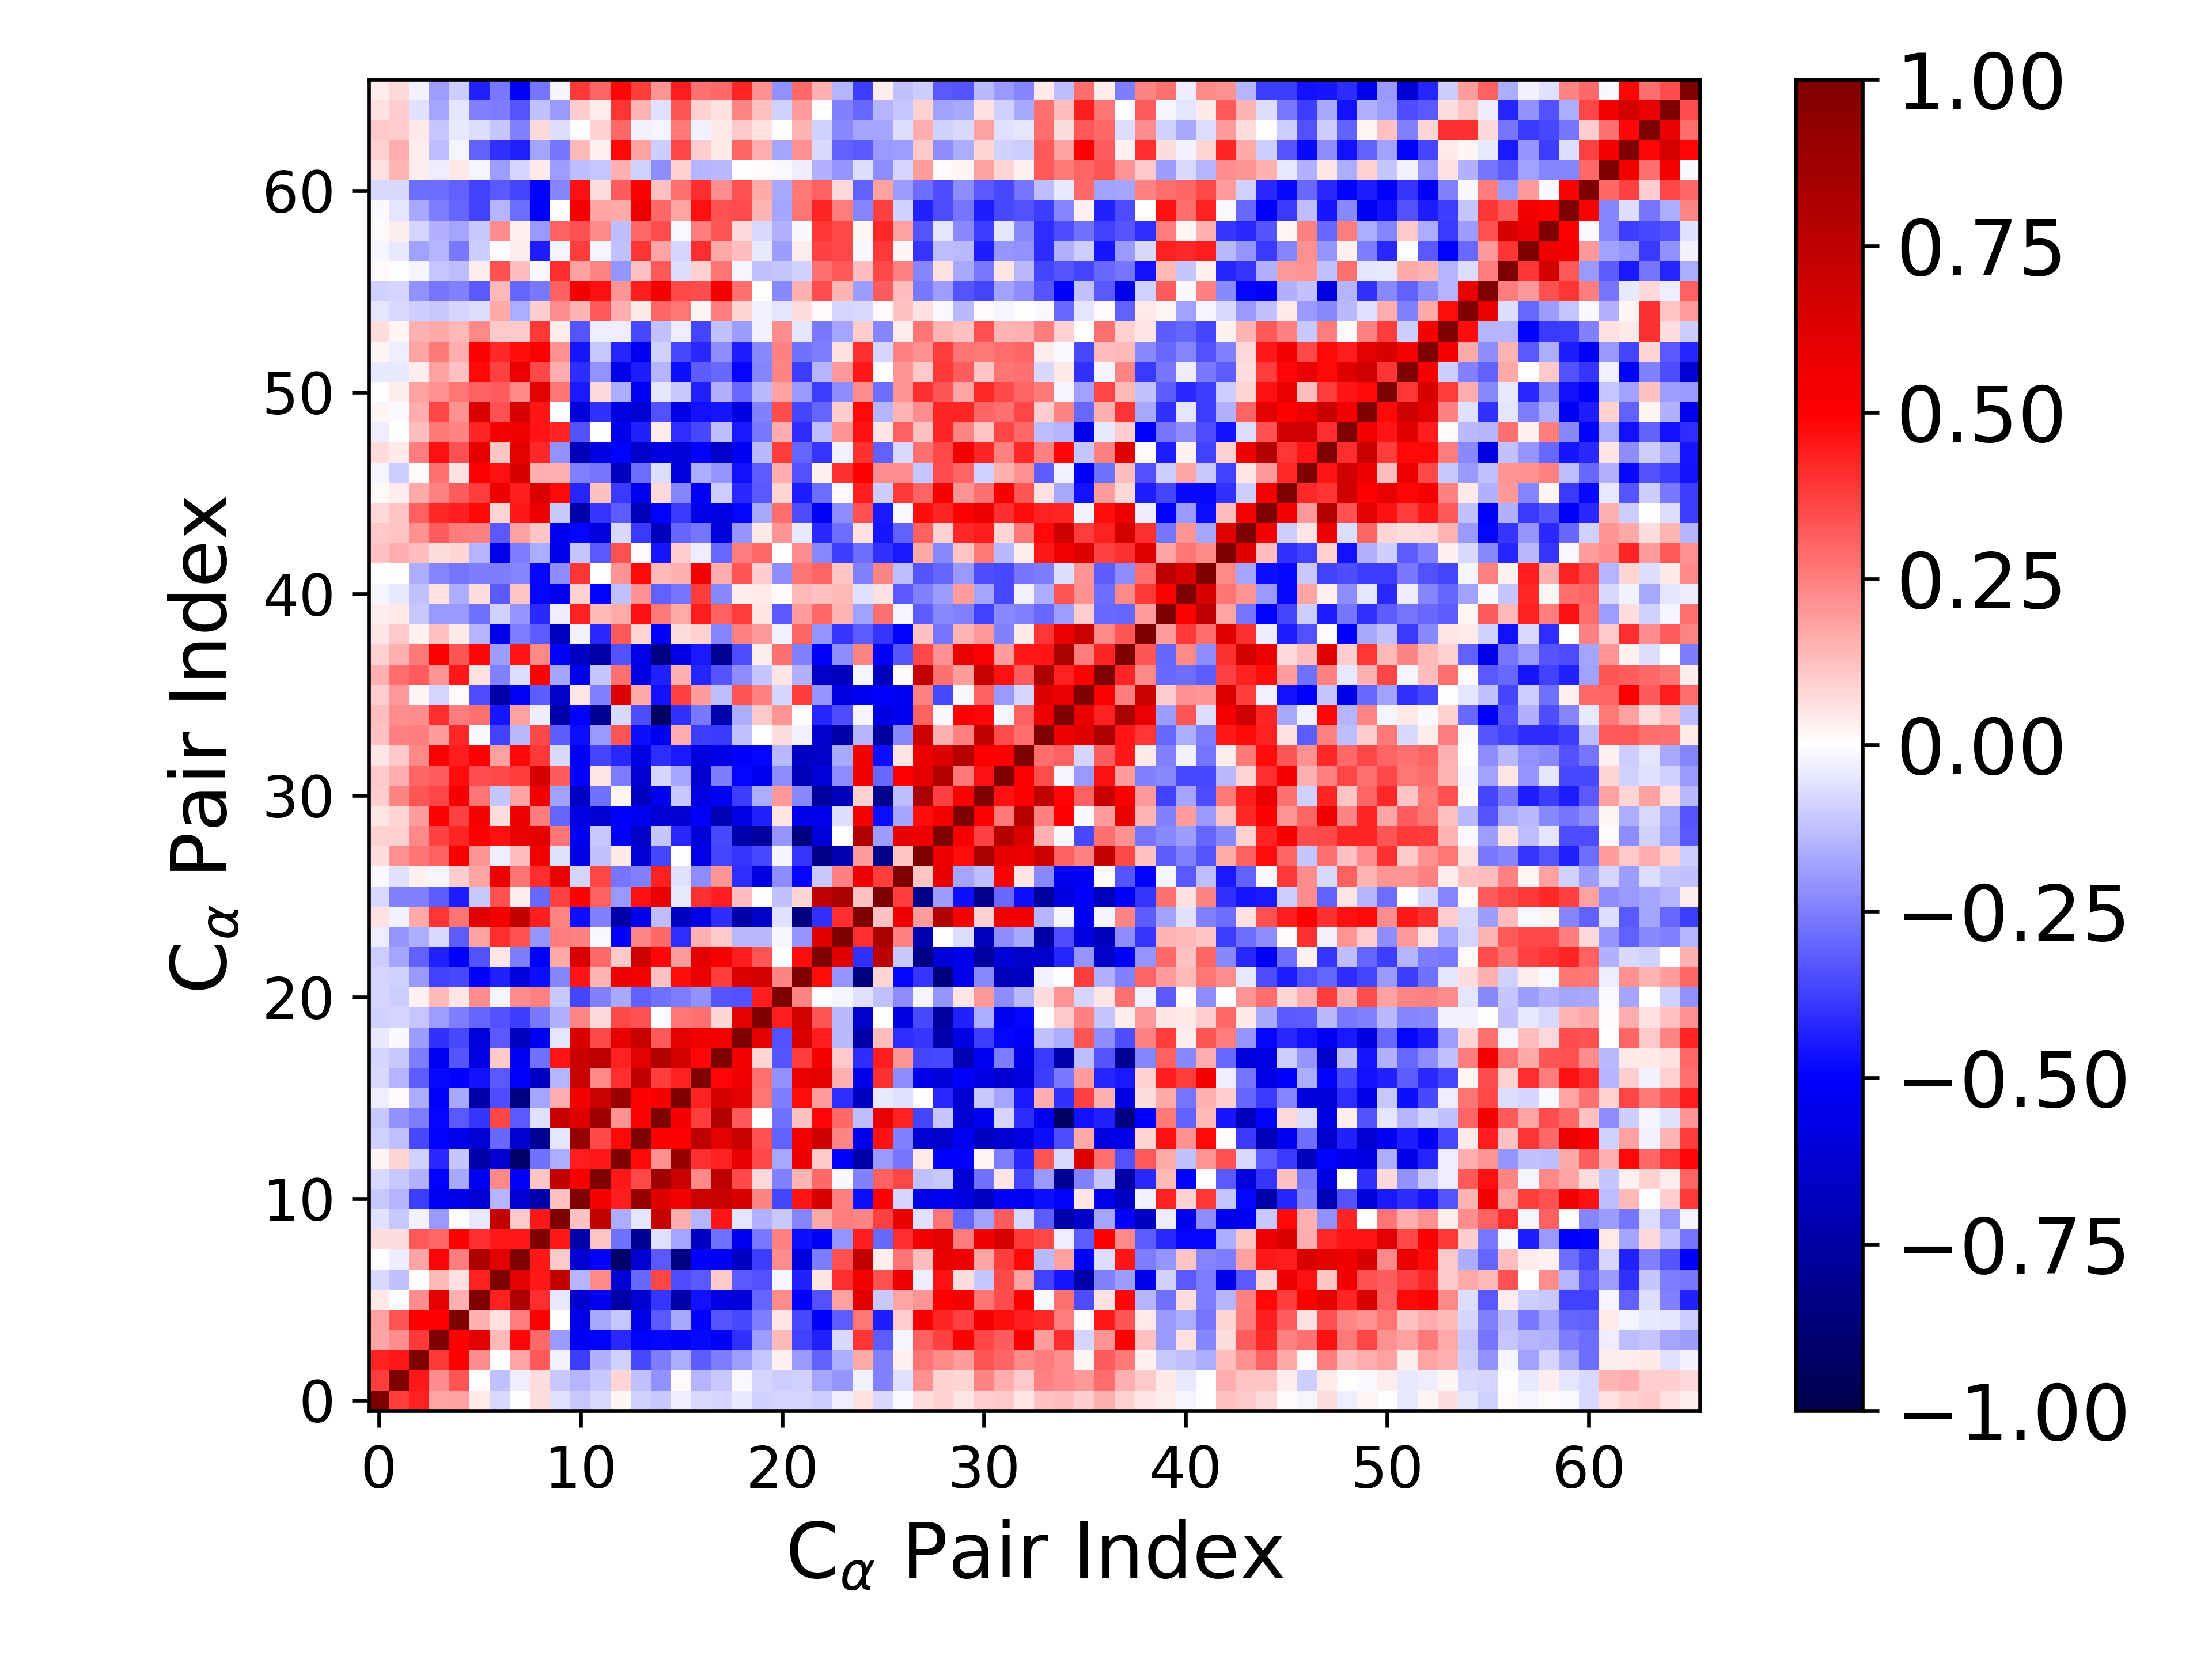

Data behind this chart, as committed beside it:
1.000000000000000000e+00, 3.813663893335408894e-01, 4.298847362812061035e-01, 1.776597782845200091e-01, 1.859223325195309695e-01, 4.382612998857798869e-02, -7.147974336549883789e-02, -1.713609667692601564e-03, 6.266152496994545351e-02, -6.217068971404406813e-02, -1.050969049850425940e-01, -7.250302201153478732e-02, 1.785276447889642612e-02, -9.034329968308275893e-02, -1.083756948519333102e-01, -3.375662228925001285e-02, -7.707655639465102460e-02, -8.390023874420743377e-02, -4.181655037644299577e-02, -8.990588643403182867e-02, -8.456287953194764617e-02, -8.055621798582053572e-02, -9.973113520867787907e-02, -3.270063640404829997e-02
3.813663893335408894e-01, 1.000000000000000000e+00, 4.478923598311290721e-01, 2.246503239972063581e-01, 3.340680761053202441e-01, -4.156939371614123274e-03, -1.199591365447771063e-01, -3.548908400857045398e-02, 6.759265164254331382e-02, -1.067723164683176268e-01, -1.460110242020855320e-01, -1.037988706607888001e-01, 8.413774107921005718e-02, -1.207248152878971359e-01, -2.121720819652091472e-01, 9.212770913656570873e-03, -1.424009247258689326e-01, -1.091915639825050133e-01, -1.091465751840299710e-02, -7.894880811648523344e-02, -9.567542892830252499e-02, -8.654432337058785840e-02, -1.726878911969023378e-01, -2.049486882387812348e-01
4.298847362812061035e-01, 4.478923598311290721e-01, 1.000000000000000000e+00, 3.853208215422658234e-01, 4.957892537727180970e-01, 2.254789954938680452e-01, 5.750375188728030877e-03, 1.762398242757808597e-01, 3.233255814507324799e-01, -2.696283173433163677e-02, -3.753850845377859069e-01, -1.501073708262004314e-01, -8.990451805017989073e-02, -3.569912854392666146e-01, -2.500023150293108620e-01, -1.577677946114489915e-01, -3.154015888678290969e-01, -2.524544041007347195e-01, -1.903123782647248019e-01, -1.139859927276998530e-01, 2.629534748620320286e-02, -2.022106710828663612e-01, -3.098631449054862208e-01, -1.574243918095217520e-01
1.776597782845200091e-01, 2.246503239972063581e-01, 3.853208215422658234e-01, 1.000000000000000000e+00, 4.945256343706871394e-01, 5.977108021135475457e-01, 1.370065686156052009e-01, 4.916034422047339536e-01, 2.893087528184117296e-01, -1.989731995870511749e-01, -5.286627220494481971e-01, -4.930512091934646235e-01, -4.208100572201993739e-01, -4.925029771410776580e-01, -4.909407633107008007e-01, -5.133684221244556589e-01, -4.814627429306250206e-01, -5.306442705759505385e-01, -4.002737911833815776e-01, -1.937986411073971127e-01, 1.374778368003157225e-01, -3.739392864896498581e-01, -4.297764977541621567e-01, -7.609988884364979334e-02
1.859223325195309695e-01, 3.340680761053202441e-01, 4.957892537727180970e-01, 4.945256343706871394e-01, 1.000000000000000000e+00, 1.518700307163126650e-01, 6.167593471369206548e-02, 2.576317879298755109e-01, 5.057765295017877527e-01, 5.165702661753913266e-03, -5.551052457966487719e-01, -1.697872001997490499e-01, -1.098787385011492090e-01, -5.584149329928937977e-01, -3.206825344249081833e-01, -1.689633071809914511e-01, -5.072905983621541770e-01, -3.342375566942636378e-01, -3.518822148454954779e-01, -2.537878346025504439e-01, 4.915626459019926259e-02, -3.543434246980428082e-01, -5.098742240079091603e-01, -3.201843863539941548e-01
4.382612998857798869e-02, -4.156939371614123274e-03, 2.254789954938680452e-01, 5.977108021135475457e-01, 1.518700307163126650e-01, 1.000000000000000000e+00, 4.357292723092207054e-01, 8.178979749285008038e-01, 4.110311653932838261e-01, -4.260894725346125317e-02, -6.183569386589995442e-01, -5.327921410996252494e-01, -7.485430950645911574e-01, -6.122297088625067163e-01, -3.981212267676553229e-01, -7.326419093154933337e-01, -4.650991242605921894e-01, -5.759916794228228110e-01, -5.981859435399987657e-01, -2.991115155256805491e-01, 2.253381574344571481e-01, -5.005552697940180984e-01, -3.368074408863866442e-01, 1.863341090848105175e-01
-7.147974336549883789e-02, -1.199591365447771063e-01, 5.750375188728030877e-03, 1.370065686156052009e-01, 6.167593471369206548e-02, 4.357292723092207054e-01, 1.000000000000000000e+00, 6.029049006745010875e-01, 4.524271678061552726e-01, 7.343604474676375116e-01, -1.483003325162194630e-01, 2.279485439798101531e-01, -6.160188000421170651e-01, -2.892263934385877477e-01, 3.671366414557156177e-01, -3.469805735598860963e-01, -3.233908758160511931e-01, 1.041715653179008105e-01, -3.219658738041911716e-01, -3.388397388347173522e-01, -1.693434179821892704e-02, -4.327795721702812348e-01, 4.779126623117867928e-02, 4.113291688769074583e-01
-1.713609667692601564e-03, -3.548908400857045398e-02, 1.762398242757808597e-01, 4.916034422047339536e-01, 2.576317879298755109e-01, 8.178979749285008038e-01, 6.029049006745010875e-01, 1.000000000000000000e+00, 4.487602670401662497e-01, 1.028460120523779914e-01, -6.273509681872733168e-01, -5.116857018249260092e-01, -9.083659158504672204e-01, -6.291621947340436671e-01, -3.225117911162972972e-01, -8.402878170742272834e-01, -5.005388034570447120e-01, -5.274153701041390807e-01, -6.638308333115557902e-01, -3.792190641187765943e-01, 2.259323367170532615e-01, -5.866694373998879719e-01, -2.558284160231230620e-01, 3.427434213306916888e-01
6.266152496994545351e-02, 6.759265164254331382e-02, 3.233255814507324799e-01, 2.893087528184117296e-01, 5.057765295017877527e-01, 4.110311653932838261e-01, 4.524271678061552726e-01, 4.487602670401662497e-01, 1.000000000000000000e+00, 4.520853483491464320e-01, -7.384363737264652006e-01, 1.123308870694208622e-01, -2.736609526875787290e-01, -7.987287591085485694e-01, -5.973457937337946222e-02, -1.750287066314629714e-01, -6.714034830505672957e-01, -2.774153557050604846e-01, -5.320491791196345632e-01, -2.590863867548349742e-01, 2.454815189295302125e-01, -4.693590627039839758e-01, -5.172263974240731699e-01, -2.091715074725501444e-01
-6.217068971404406813e-02, -1.067723164683176268e-01, -2.696283173433163677e-02, -1.989731995870511749e-01, 5.165702661753913266e-03, -4.260894725346125317e-02, 7.343604474676375116e-01, 1.028460120523779914e-01, 4.520853483491464320e-01, 1.000000000000000000e+00, 1.240997145058415352e-01, 7.300281720953892828e-01, -1.605573005443871881e-01, -4.834227203271208861e-02, 7.110687829222662737e-01, 1.597940080255467465e-01, -1.410849514414904970e-01, 4.570730746680078949e-01, -4.754400627354246622e-02, -1.559406666120422558e-01, -1.074913847620539986e-01, -2.412777584305700052e-01, 1.686544990026197788e-01, 2.574214671554028722e-01
-1.050969049850425940e-01, -1.460110242020855320e-01, -3.753850845377859069e-01, -5.286627220494481971e-01, -5.551052457966487719e-01, -6.183569386589995442e-01, -1.483003325162194630e-01, -6.273509681872733168e-01, -7.384363737264652006e-01, 1.240997145058415352e-01, 1.000000000000000000e+00, 5.230554685938387793e-01, 4.417032363629222469e-01, 9.085367456139773479e-01, 6.238080791038622674e-01, 5.320535686754962468e-01, 6.988515075816486011e-01, 7.060818741164155421e-01, 6.466278922641037763e-01, 2.397832317245744693e-01, -3.624507289988567749e-01, 4.533679748650356611e-01, 6.459241060031415405e-01, 2.445807964379269339e-01
-7.250302201153478732e-02, -1.037988706607888001e-01, -1.501073708262004314e-01, -4.930512091934646235e-01, -1.697872001997490499e-01, -5.327921410996252494e-01, 2.279485439798101531e-01, -5.116857018249260092e-01, 1.123308870694208622e-01, 7.300281720953892828e-01, 5.230554685938387793e-01, 1.000000000000000000e+00, 4.520176572390007252e-01, 3.530750046806566123e-01, 8.676160860092203553e-01, 6.991785249272344238e-01, 2.302163205345321983e-01, 7.538622916698213272e-01, 3.551047912982083776e-01, 7.689825178808311346e-02, -2.435458158099834125e-01, 1.464118022958049437e-01, 2.899041771397983802e-01, -9.505502113337574444e-03
1.785276447889642612e-02, 8.413774107921005718e-02, -8.990451805017989073e-02, -4.208100572201993739e-01, -1.098787385011492090e-01, -7.485430950645911574e-01, -6.160188000421170651e-01, -9.083659158504672204e-01, -2.736609526875787290e-01, -1.605573005443871881e-01, 4.417032363629222469e-01, 4.520176572390007252e-01, 1.000000000000000000e+00, 4.817000556361705210e-01, 2.139671172423254497e-01, 8.835630690814315624e-01, 4.099152302814305093e-01, 4.338824651540260646e-01, 5.910980332341688737e-01, 3.563504761200010917e-01, -1.672723198600966910e-01, 5.607724076338111985e-01, 1.041705429384365833e-01, -5.136539280036287458e-01
-9.034329968308275893e-02, -1.207248152878971359e-01, -3.569912854392666146e-01, -4.925029771410776580e-01, -5.584149329928937977e-01, -6.122297088625067163e-01, -2.892263934385877477e-01, -6.291621947340436671e-01, -7.987287591085485694e-01, -4.834227203271208861e-02, 9.085367456139773479e-01, 3.530750046806566123e-01, 4.817000556361705210e-01, 1.000000000000000000e+00, 4.935775209959694099e-01, 4.988910007950914105e-01, 7.481976789112542159e-01, 6.016509026359057044e-01, 7.070759890418047977e-01, 3.432421158333591737e-01, -3.078111257590722127e-01, 5.362524458436901398e-01, 6.812939651477077918e-01, 2.372277880811681505e-01
-1.083756948519333102e-01, -2.121720819652091472e-01, -2.500023150293108620e-01, -4.909407633107008007e-01, -3.206825344249081833e-01, -3.981212267676553229e-01, 3.671366414557156177e-01, -3.225117911162972972e-01, -5.973457937337946222e-02, 7.110687829222662737e-01, 6.238080791038622674e-01, 8.676160860092203553e-01, 2.139671172423254497e-01, 4.935775209959694099e-01, 1.000000000000000000e+00, 5.221174411358420198e-01, 3.821629487155734917e-01, 7.954979313075741798e-01, 3.239442679496330468e-01, 7.469244869341646947e-04, -2.748390172657628749e-01, 1.207341174586394339e-01, 4.912402926768256184e-01, 2.959756179703424972e-01
-3.375662228925001285e-02, 9.212770913656570873e-03, -1.577677946114489915e-01, -5.133684221244556589e-01, -1.689633071809914511e-01, -7.326419093154933337e-01, -3.469805735598860963e-01, -8.402878170742272834e-01, -1.750287066314629714e-01, 1.597940080255467465e-01, 5.320535686754962468e-01, 6.991785249272344238e-01, 8.835630690814315624e-01, 4.988910007950914105e-01, 5.221174411358420198e-01, 1.000000000000000000e+00, 4.311168264143532824e-01, 6.565941632152235696e-01, 6.010494970493983624e-01, 2.706150066544782962e-01, -2.554441184872713322e-01, 4.732216009054456829e-01, 1.936358828222534412e-01, -4.112298697050866814e-01
-7.707655639465102460e-02, -1.424009247258689326e-01, -3.154015888678290969e-01, -4.814627429306250206e-01, -5.072905983621541770e-01, -4.650991242605921894e-01, -3.233908758160511931e-01, -5.005388034570447120e-01, -6.714034830505672957e-01, -1.410849514414904970e-01, 6.988515075816486011e-01, 2.302163205345321983e-01, 4.099152302814305093e-01, 7.481976789112542159e-01, 3.821629487155734917e-01, 4.311168264143532824e-01, 1.000000000000000000e+00, 4.919849517045851162e-01, 5.512885491823873441e-01, 2.788436488044898076e-01, -2.170686815649957857e-01, 5.738892893388625183e-01, 5.992651529614636541e-01, 1.517731501325201571e-01
-8.390023874420743377e-02, -1.091915639825050133e-01, -2.524544041007347195e-01, -5.306442705759505385e-01, -3.342375566942636378e-01, -5.759916794228228110e-01, 1.041715653179008105e-01, -5.274153701041390807e-01, -2.774153557050604846e-01, 4.570730746680078949e-01, 7.060818741164155421e-01, 7.538622916698213272e-01, 4.338824651540260646e-01, 6.016509026359057044e-01, 7.954979313075741798e-01, 6.565941632152235696e-01, 4.919849517045851162e-01, 1.000000000000000000e+00, 5.337530215278912804e-01, 8.489921271515778189e-02, -3.307290381402364088e-01, 3.814278669011640921e-01, 5.231790360712825771e-01, 1.029652873551885617e-01
-4.181655037644299577e-02, -1.091465751840299710e-02, -1.903123782647248019e-01, -4.002737911833815776e-01, -3.518822148454954779e-01, -5.981859435399987657e-01, -3.219658738041911716e-01, -6.638308333115557902e-01, -5.320491791196345632e-01, -4.754400627354246622e-02, 6.466278922641037763e-01, 3.551047912982083776e-01, 5.910980332341688737e-01, 7.070759890418047977e-01, 3.239442679496330468e-01, 6.010494970493983624e-01, 5.512885491823873441e-01, 5.337530215278912804e-01, 1.000000000000000000e+00, 5.941403060523697821e-01, -3.363408021510924106e-01, 6.392533986488764253e-01, 4.439867307051034717e-01, -1.355528116242367132e-01
-8.990588643403182867e-02, -7.894880811648523344e-02, -1.139859927276998530e-01, -1.937986411073971127e-01, -2.537878346025504439e-01, -2.991115155256805491e-01, -3.388397388347173522e-01, -3.792190641187765943e-01, -2.590863867548349742e-01, -1.559406666120422558e-01, 2.397832317245744693e-01, 7.689825178808311346e-02, 3.563504761200010917e-01, 3.432421158333591737e-01, 7.469244869341646947e-04, 2.706150066544782962e-01, 2.788436488044898076e-01, 8.489921271515778189e-02, 5.941403060523697821e-01, 1.000000000000000000e+00, 4.402677374494569085e-01, 6.655887275308096651e-01, 3.327790982930274311e-01, -1.382648869237944333e-01
-8.456287953194764617e-02, -9.567542892830252499e-02, 2.629534748620320286e-02, 1.374778368003157225e-01, 4.915626459019926259e-02, 2.253381574344571481e-01, -1.693434179821892704e-02, 2.259323367170532615e-01, 2.454815189295302125e-01, -1.074913847620539986e-01, -3.624507289988567749e-01, -2.435458158099834125e-01, -1.672723198600966910e-01, -3.078111257590722127e-01, -2.748390172657628749e-01, -2.554441184872713322e-01, -2.170686815649957857e-01, -3.307290381402364088e-01, -3.363408021510924106e-01, 4.402677374494569085e-01, 1.000000000000000000e+00, 2.395418557498234791e-01, -3.214479715145724444e-03, -2.276015246472844547e-02
-8.055621798582053572e-02, -8.654432337058785840e-02, -2.022106710828663612e-01, -3.739392864896498581e-01, -3.543434246980428082e-01, -5.005552697940180984e-01, -4.327795721702812348e-01, -5.866694373998879719e-01, -4.693590627039839758e-01, -2.412777584305700052e-01, 4.533679748650356611e-01, 1.464118022958049437e-01, 5.607724076338111985e-01, 5.362524458436901398e-01, 1.207341174586394339e-01, 4.732216009054456829e-01, 5.738892893388625183e-01, 3.814278669011640921e-01, 6.392533986488764253e-01, 6.655887275308096651e-01, 2.395418557498234791e-01, 1.000000000000000000e+00, 4.752478199597713338e-01, -2.047251273543491679e-01
-9.973113520867787907e-02, -1.726878911969023378e-01, -3.098631449054862208e-01, -4.297764977541621567e-01, -5.098742240079091603e-01, -3.368074408863866442e-01, 4.779126623117867928e-02, -2.558284160231230620e-01, -5.172263974240731699e-01, 1.686544990026197788e-01, 6.459241060031415405e-01, 2.899041771397983802e-01, 1.041705429384365833e-01, 6.812939651477077918e-01, 4.912402926768256184e-01, 1.936358828222534412e-01, 5.992651529614636541e-01, 5.231790360712825771e-01, 4.439867307051034717e-01, 3.327790982930274311e-01, -3.214479715145724444e-03, 4.752478199597713338e-01, 1.000000000000000000e+00, 6.121788169274240410e-01
-3.270063640404829997e-02, -2.049486882387812348e-01, -1.574243918095217520e-01, -7.609988884364979334e-02, -3.201843863539941548e-01, 1.863341090848105175e-01, 4.113291688769074583e-01, 3.427434213306916888e-01, -2.091715074725501444e-01, 2.574214671554028722e-01, 2.445807964379269339e-01, -9.505502113337574444e-03, -5.136539280036287458e-01, 2.372277880811681505e-01, 2.959756179703424972e-01, -4.112298697050866814e-01, 1.517731501325201571e-01, 1.029652873551885617e-01, -1.355528116242367132e-01, -1.382648869237944333e-01, -2.276015246472844547e-02, -2.047251273543491679e-01, 6.121788169274240410e-01, 1.000000000000000000e+00
5.779288631926911973e-02, -2.459757689396197336e-02, 1.664885049021356256e-01, 3.974204946226256863e-01, 2.665842872547637410e-01, 6.119447372300349519e-01, 5.433141697776256995e-01, 7.298105702381607607e-01, 4.443281901219661711e-01, 2.350594900653868724e-01, -4.721665212806357426e-01, -2.466735782846725678e-01, -7.381508307389351708e-01, -5.552183694482188958e-01, -1.282404589912700954e-01, -6.696347285410459982e-01, -5.685033138844074463e-01, -4.062638780943451100e-01, -7.286793417613131041e-01, -6.480417388580372862e-01, -5.670151625641011578e-02, -8.494866245601816468e-01, -4.045192914964738096e-01, 4.071271120231865770e-01
-7.531804282616780255e-02, -2.489713089979702365e-01, -2.477198468168019252e-01, -3.148388669884857882e-01, -4.376762538213013753e-01, -1.023395304851909549e-01, 3.398778144004390156e-01, 3.206951402226207448e-02, -2.966923202430640782e-01, 3.734076907017642721e-01, 5.014200687881469332e-01, 3.053641862632520687e-01, -1.990940494166292540e-01, 4.661700118253706560e-01, 5.793264830218797234e-01, -4.486759612211212861e-02, 4.060528587582429849e-01, 4.401152789010347455e-01, 1.312176459156930153e-01, -4.898665956185871764e-03, -1.199723164252033125e-01, 8.053223824517559415e-02, 7.514358692494684799e-01, 8.319401078406923888e-01
-1.053376998759742236e-02, -5.740727179269961705e-02, 3.075330195638581107e-02, -1.844309294736408422e-02, 9.852620070977037570e-02, 1.773174302935765223e-01, 5.640056483963010736e-01, 2.691633318602442704e-01, 4.063057997963835932e-01, 5.807832729249238213e-01, -8.571027722952730132e-02, 3.639640677336760666e-01, -2.726823222899143473e-01, -2.450063577207636234e-01, 4.371894283461456587e-01, -5.518249676464277026e-02, -2.259444557152849864e-01, 2.093939241872414259e-01, -4.096788638594400234e-01, -5.797609371412238977e-01, -2.210870466290767444e-01, -4.888306390308170823e-01, -1.030749798784893340e-01, 2.425204836446503975e-01
6.594122601905673398e-02, 2.180163738290425146e-01, 2.711006211669201860e-01, 3.101966102298690520e-01, 5.219402487958698655e-01, 2.035469730241150077e-01, -3.748745209015350716e-02, 1.311555799880139428e-01, 5.455032529366252714e-01, -5.764514704619391056e-02, -5.679433655999072128e-01, -1.190354162455439929e-01, 4.310118551064387460e-02, -6.263571744015584697e-01, -3.661384442351790502e-01, 3.890726095156214238e-03, -5.634543209631132088e-01, -3.624670144870726363e-01, -3.928427968445046825e-01, -3.549271884134519994e-01, -1.622969940198489697e-02, -3.910290014416739623e-01, -8.329179572070261051e-01, -7.111268705072262275e-01
8.778512415514637401e-02, 8.881719654730160785e-02, 2.339475630665271977e-01, 3.694058236125033479e-01, 4.258110112792648505e-01, 5.042405050835320202e-01, 4.637697200700230948e-01, 5.798284620585013593e-01, 5.945699423842883968e-01, 2.695456990507156259e-01, -5.362785292093863454e-01, -1.071483200353212789e-01, -5.035211648643117544e-01, -6.485694616347750241e-01, -1.144991377637609720e-01, -4.208930659230162297e-01, -6.064206053754193082e-01, -3.515939885385380159e-01, -7.201262502760703565e-01, -7.669745694802383440e-01, -2.039196710588961070e-01, -8.448856482483746433e-01, -6.027297214256757130e-01, -6.145028496532913605e-04
4.923216560111662310e-02, 8.537775916003111087e-02, 1.904840256885853012e-01, 5.014842242258779059e-01, 3.720065385516312939e-01, 5.211861568787931054e-01, 6.281450308689709439e-02, 5.616421932148170093e-01, 2.504784891166472183e-01, -3.026409636195466768e-01, -5.796686437445562889e-01, -6.263406145847949524e-01, -5.005978288686192545e-01, -5.377950198173774288e-01, -6.140920871201782649e-01, -6.268153556148575722e-01, -5.129499476337435748e-01, -7.032005269880060583e-01, -5.713312893538873283e-01, -4.318551486290966301e-01, 5.445570495498118502e-02, -5.481342143779482923e-01, -5.529047640321297363e-01, -6.480274136734959223e-02
9.939465825230169027e-02, 2.365956168260416881e-01, 3.346884425620944015e-01, 3.648396348320885885e-01, 5.203078399324641001e-01, 2.725655769169180176e-01, -1.130022475415775884e-01, 1.751483727150330849e-01, 5.470941579053948400e-01, -1.868320829712471765e-01, -6.635167193664018859e-01, -2.765007106111151414e-01, 1.774281704982403479e-02, -6.664726703626063786e-01, -5.326411646715535353e-01, -1.017984861340897329e-01, -5.705985396072071891e-01, -5.261164852406297054e-01, -3.817005694697156448e-01, -1.633334804478156488e-01, 1.993004297448940643e-01, -2.323046573814600280e-01, -7.597103311667444681e-01, -6.806080031314295509e-01
1.053083497536026203e-01, 1.615338249162298068e-01, 3.022584882773525772e-01, 3.138784118333959317e-01, 4.744366246496877215e-01, 3.454532143669677424e-01, 3.560384680428382853e-01, 3.753121645693675568e-01, 6.504534080926265283e-01, 3.131067259206104514e-01, -5.130034046141951354e-01, 5.101516009268856205e-02, -2.560928444060304177e-01, -6.303543382940833828e-01, -8.529913688459431209e-02, -1.729193423499399973e-01, -6.221437315732961659e-01, -2.568420041420620969e-01, -4.870994692396612424e-01, -5.347353126140907964e-01, -2.236914433481369535e-01, -6.902452161316100510e-01, -6.031762321831761753e-01, -2.225206323064170544e-01
5.058524180895099948e-02, 1.035947794209412659e-01, 2.321711072647041352e-01, 5.104876046583809446e-01, 4.449231022924643453e-01, 4.937506586105246953e-01, 1.821260027451156449e-01, 4.831777544382835909e-01, 3.889228782068219759e-01, -7.415392448530042091e-02, -5.299745499304131524e-01, -3.622225033769675417e-01, -4.183016449589406771e-01, -5.774821901378596190e-01, -4.122191512114810052e-01, -4.476284951184838490e-01, -5.920661999321483737e-01, -5.645433985073627925e-01, -5.033955602228576964e-01, -4.843874519532926914e-01, -1.397431184362969148e-01, -6.607751876038310268e-01, -6.530026707233975714e-01, -1.716405095077520315e-01
1.204030656498766977e-01, 2.430856877567277863e-01, 2.574834301804445613e-01, 1.903441843089649921e-01, 4.189005771791974309e-01, -9.023827790432942947e-03, -3.712018870494894207e-01, -1.332206673201988267e-01, 3.533839642128200342e-01, -3.173592508519495481e-01, -4.745735783023557475e-01, -1.975927592554771739e-01, 3.320048502023515979e-01, -4.702313716510296282e-01, -5.339093524506947075e-01, 1.609487963621522855e-01, -3.821199040296786031e-01, -3.862942093569426971e-01, -1.195590529996024554e-01, -3.571588646521589409e-03, 6.709496942341020009e-02, -2.870258958560642851e-02, -6.334289021148892251e-01, -7.401545330079184470e-01
1.262153244841855981e-01, 2.209164989139237867e-01, 2.254020760562287506e-01, 4.103134891447195454e-01, 2.533716705160670157e-01, 2.736331008314050184e-01, -4.561912412629685609e-01, 1.839140051178010382e-01, -3.483461502031427043e-02, -7.347744996447220789e-01, -4.966414940276613899e-01, -7.973018958653941279e-01, -7.596864928691719754e-02, -3.472918575114122275e-01, -9.298892308486019775e-01, -4.015617785677425555e-01, -2.592885150681237261e-01, -7.261052550449677012e-01, -1.596124748466746790e-01, 1.082446310706683679e-01, 2.098596361496098128e-01, -2.372107366591044014e-03, -4.271239849008952039e-01, -3.440645463599651954e-01
9.766683079100939302e-02, 2.003414950566394792e-01, 2.175918460766524884e-02, -8.365081836067125853e-02, 1.106797909395789217e-02, -3.492276446686868319e-01, -7.427696614695653565e-01, -5.192754219686618322e-01, -3.172520142501341067e-01, -6.454751094120818600e-01, 5.278889199873032512e-02, -2.441566774692047470e-01, 6.291811849946248314e-01, 1.654297359671560996e-01, -4.617863411212524416e-01, 3.729790045649542529e-01, 1.926076841515411420e-01, -1.296008304124801613e-01, 3.295621738374946985e-01, 2.433355822612600083e-01, -8.224143796258717720e-02, 3.822380981375629871e-01, -2.063359426530837482e-01, -5.852366639595865117e-01
1.507270770302345242e-01, 2.824451437060785941e-01, 3.155655127780949698e-01, 2.036873082235831911e-01, 4.520007371165270516e-01, 6.159426923114182800e-02, -2.459902438719608897e-01, -6.860529513951246772e-02, 4.938748137592354759e-01, -1.763070099058366424e-01, -5.469283137783256254e-01, -1.115511351000179618e-01, 2.764783473387171231e-01, -5.723720185734921806e-01, -4.319967120054096221e-01, 1.538940463554268889e-01, -4.247603328480998863e-01, -3.322731231551406816e-01, -2.212917382045233028e-01, -1.145723400267174286e-01, 4.930044116977084362e-02, -1.502092272950560914e-01, -6.551121630820067043e-01, -6.759471855073492241e-01
9.019002351154550845e-02, 1.497756476972868234e-01, 2.592830293417563436e-01, 5.005731606237643350e-01, 3.297249585410449435e-01, 4.853660717343349917e-01, -1.904044061679501243e-01, 4.535092647545403421e-01, 2.298887834889686010e-01, -5.033564548104294545e-01, -6.718071718261041658e-01, -7.460536714596910368e-01, -3.407097851159958113e-01, -5.671528561875532892e-01, -8.428467072530935189e-01, -5.730561532201424724e-01, -4.470104028887880721e-01, -8.000479578959434068e-01, -3.488484694085523530e-01, 3.491030388000095769e-02, 2.778372552993662037e-01, -2.426566273669883422e-01, -5.028907884730805522e-01, -2.243265626576060323e-01
5.157429345563501605e-02, 1.019839694495993376e-01, 2.936739226338327957e-02, 1.222912534609215396e-01, 4.396171875695187997e-02, -1.420758995621664023e-01, -5.468364625760296915e-01, -2.507825737899030960e-01, -3.153609889165282509e-01, -6.669395128494637337e-01, -2.810539427669043674e-02, -4.142416912111608340e-01, 3.220892104277228718e-01, 8.126375772385849294e-02, -5.005872268691585747e-01, 6.621434727289932098e-02, 9.267315735900107099e-02, -2.350959821777492409e-01, 2.451161688445521458e-01, 1.987271366989157295e-01, -2.765250225229989520e-02, 3.019595772658475452e-01, -2.079251209437265047e-01, -3.935386371703520347e-01
3.788464443074281846e-02, 4.130322703780669319e-02, -1.037542575654474553e-01, -2.028686446465254034e-01, -2.011286833696372123e-01, -2.764081134215771174e-01, -8.600238833666008775e-02, -2.042590516159096259e-01, -4.184377059791943299e-01, -3.663859495196557237e-02, 4.300457222917075106e-01, 1.380595035046822960e-01, 1.641789010951679451e-01, 4.655143993613170550e-01, 2.642861123445179317e-01, 1.682268831086536354e-01, 4.408494123290265243e-01, 3.068040084752678975e-01, 3.763886807606127705e-01, 4.781987201808414467e-02, -3.225986652675496003e-01, 1.913741718435403305e-01, 2.938628578088796628e-01, 1.447413003720975921e-01
-1.924524878724442195e-02, -4.566476968569925521e-02, -1.195986970466703381e-01, 5.737646751705675202e-02, -1.633645838407432049e-01, 6.756508301797010951e-02, -3.254020509120450488e-01, 1.140197112527475687e-01, -4.852154921024863787e-01, -5.520835469916739457e-01, 9.013781684360860913e-02, -4.946599469870299748e-01, -1.209710050307813839e-01, 2.154744298251615731e-01, -3.091189657874491847e-01, -2.670020077463294284e-01, 3.795807798553493262e-01, -2.329820436198592748e-01, 3.140911481802961119e-02, 4.458322248003199900e-02, 9.422012427782554614e-03, 1.355365777717159326e-01, 1.185652096571870595e-01, 1.361422955901735177e-01
1.833817588431398181e-03, -9.434911316944512120e-04, -1.581217506614069346e-01, -2.349738357487697882e-01, -2.708565112665431984e-01, -2.512935100786684028e-01, -2.542445225004637543e-01, -2.408488622009738733e-01, -4.882784338787243827e-01, -2.224783454771773750e-01, 3.982355253218020641e-01, 1.671168445882635070e-03, 2.045310970967870179e-01, 4.814843599146921838e-01, 1.377340802312574108e-01, 1.533609986975416895e-01, 5.371924496668482041e-01, 1.579231082076609227e-01, 3.333162573008623397e-01, 9.710910554081608748e-02, -2.204576810399002385e-01, 2.707327201532276906e-01, 2.988349236162447520e-01, 1.121365536171713972e-01
1.233435776916819160e-01, 1.614925072961506669e-01, 1.267440985369858442e-01, 6.969172437295463596e-02, 8.249035974197210797e-02, -1.461018636659154879e-01, -5.418821378736954353e-01, -2.534100048309669284e-01, -1.586630784565705443e-01, -5.507243470407504615e-01, -1.111851924097997935e-01, -3.213269780580400581e-01, 3.402299546863895019e-01, 1.459543258706113254e-02, -4.562218955753878924e-01, 9.905335078612971522e-02, -3.799921557157755203e-02, -2.941855173529454026e-01, 2.564058815751928955e-01, 2.899659411101938034e-01, 7.296447224439543515e-03, 2.257974504688470829e-01, -2.330632929993050328e-01, -3.802504915608677649e-01
1.034967231534106580e-01, 1.136778287420194683e-01, 2.161484054543410527e-01, 3.152415534197395286e-01, 2.526868385628091018e-01, 2.476447533678809154e-01, -3.272355864845175599e-01, 1.841446908693684104e-01, 1.129952623485260821e-01, -5.340848987535347092e-01, -4.876306120551540668e-01, -5.909127499317855525e-01, -7.606116090878894953e-02, -3.899647986883185702e-01, -6.851583641144867176e-01, -3.014371045717856301e-01, -2.712916904839403065e-01, -5.977040643572762990e-01, -2.072020719509340136e-01, 4.337059135804873650e-02, 2.087449006600657353e-01, -4.535758856679771717e-02, -4.164338400470026236e-01, -2.866511178484041356e-01
7.770925057898972477e-02, 1.111979554564142408e-01, 3.120807003574436189e-01, 4.141859943211020911e-01, 4.385626505308543588e-01, 4.803112567797410692e-01, 8.265544097615906693e-02, 4.488340429712716073e-01, 5.701495138697776355e-01, -1.054505221154738021e-01, -7.288069115035741286e-01, -3.967472366011123297e-01, -3.143438808268360085e-01, -6.993535499764660379e-01, -4.984892045902188373e-01, -3.906180083112343882e-01, -5.664218170020914878e-01, -5.816590341937306619e-01, -4.918099594672202812e-01, -1.669375312262663669e-01, 2.820186827939216156e-01, -3.449580727751866416e-01, -5.233590262819849404e-01, -2.231041595226178065e-01
9.172251740567924014e-03, 3.392279551450426422e-02, 1.698051696181129555e-01, 2.485162885103019415e-01, 3.175180468348430263e-01, 3.802588007868344389e-01, 5.569456646932179344e-01, 4.389841188926928983e-01, 6.356721687842687984e-01, 4.799391462902745098e-01, -4.293432738692221085e-01, 1.181303992352262799e-01, -3.881227562649733898e-01, -5.315764666611291211e-01, 7.246368918059610531e-02, -2.361671250802355460e-01, -5.094643795773654560e-01, -9.591328548335331661e-02, -4.192404787050003079e-01, -3.262311599202176171e-01, 7.915962036599025198e-02, -4.420154582211875405e-01, -2.818144980736316807e-01, 1.450088072689421047e-02
-2.213926746349756738e-02, -1.008298357292643083e-01, 1.214537120054099209e-02, 2.744617949481271135e-01, 5.960403890757651202e-02, 5.047016071828293038e-01, 4.677332634420777735e-01, 6.434210019123718372e-01, 1.612552325723417557e-01, 1.488391931203653928e-01, -2.432230040244915126e-01, -2.682566083041164062e-01, -6.782711196281941968e-01, -2.843193374411359664e-01, -6.642955509717177187e-02, -5.924833039907615451e-01, -1.621661823275945269e-01, -2.061509917644091527e-01, -4.666317465381191743e-01, -3.187455852389163846e-01, 1.586083733434877907e-01, -3.374444513928901435e-01, 2.350218364082998571e-02, 4.024210782627126171e-01
6.512504599960945717e-02, 4.104273927838913288e-02, 2.514239159321082218e-01, 4.637983146849863347e-01, 3.391664386608442827e-01, 5.906426481066858747e-01, 1.104909012787784056e-01, 5.943684655465121258e-01, 4.167855132981084787e-01, -2.170180566679814349e-01, -6.943041723187738379e-01, -5.819409609883444690e-01, -4.983204971996794130e-01, -6.357442033624122191e-01, -5.731945596985132951e-01, -6.047030250842024834e-01, -4.986706586176276601e-01, -6.439907627524540379e-01, -5.272200246728335760e-01, -1.391964499566873958e-01, 3.804629937440819898e-01, -3.013427783324529874e-01, -3.908575346828034869e-01, -2.841790858544091664e-02
-3.754594767663704119e-02, 1.018328130879568886e-03, 1.316698237717547904e-01, 2.646674011269535276e-01, 2.345517425217673035e-01, 4.254675332801978183e-01, 5.365484023038425976e-01, 5.489657792706708062e-01, 4.562563362226514374e-01, 4.245835702248995647e-01, -3.372755440631570734e-01, 4.528790156216237414e-03, -5.587502343625331269e-01, -4.337152890839574004e-01, 3.495252479161369691e-02, -4.122287338899461862e-01, -3.567932651744710193e-01, -1.273397045833783714e-01, -4.461604275622558236e-01, -2.655060729377424766e-01, 1.590530520009537374e-01, -4.104337000815972969e-01, -1.251889870501272928e-01, 2.034116719800621309e-01
2.122655403408200969e-02, -1.418963899821265931e-02, 1.569588485631985275e-01, 3.605853402469697544e-01, 2.124653977199902344e-01, 6.376384702411336258e-01, 3.404013646443491137e-01, 6.443072671174256971e-01, 4.604892031422485599e-01, 2.035727838535133019e-03, -6.073571266988455619e-01, -4.041431384166617735e-01, -5.794391009167220163e-01, -6.238570122952264985e-01, -3.435272439643474729e-01, -5.681939114797808221e-01, -4.635032182923438104e-01, -4.583750514377837315e-01, -5.833019449621168473e-01, -2.492262137788819054e-01, 3.499974330483341944e-01, -3.598488948233284912e-01, -3.031838474782820314e-01, 9.572907779756893720e-02
-2.501712927166930157e-03, 3.171154334541557290e-02, 1.866994961346685189e-01, 2.141882241216063187e-01, 2.675471973962650907e-01, 3.114451323621432732e-01, 3.185298764810088334e-01, 2.296623108598658536e-01, 6.023167837982017492e-01, 2.719048505539439775e-01, -4.472331737832053178e-01, 7.378569109276685023e-02, -1.590375662960964720e-01, -5.310550524770505376e-01, -5.082927976310352980e-02, -1.041857190758179452e-01, -4.308508369138802641e-01, -1.528888460318411913e-01, -2.946504902753747657e-01, -1.366851899659785041e-01, 1.812307959786823852e-01, -1.954782175593720028e-01, -3.770367499653017873e-01, -2.248017109341574338e-01
-4.413498692548816632e-02, -4.621191181938678200e-02, 3.698394306216144789e-02, 1.852681883583711941e-01, 1.235749660753541618e-01, 4.782385408367743063e-01, 3.702885492544417123e-01, 5.744317339734608119e-01, 3.532851621017430999e-01, 1.608201785294649244e-01, -4.063042120600635076e-01, -2.130077875554708955e-01, -5.583083549679177526e-01, -4.433175039902676473e-01, -1.411074083209951369e-01, -4.759810525236959355e-01, -3.193506481955654674e-01, -2.894757216098292063e-01, -4.920465180167803432e-01, -2.362725444945379949e-01, 2.382737847971771461e-01, -3.809324255159611261e-01, -1.425319058949636175e-01, 1.985334036555210513e-01
2.000073770382936392e-02, -3.342320219454900793e-02, 1.746744884919634033e-01, 2.609924242570546005e-01, 1.631720132458421291e-01, 5.076180697080685533e-01, 4.207486693237171838e-01, 4.740609399529399637e-01, 5.138577717814228896e-01, 2.169398772069975057e-01, -4.589513810996366239e-01, -1.093335629733080822e-01, -4.290949628838282015e-01, -5.264604441648029765e-01, -9.006767830398103303e-02, -3.587044848454253310e-01, -4.163607090006681277e-01, -2.204631210258456986e-01, -4.431410188656717541e-01, -2.317355783564277460e-01, 2.454727739783316154e-01, -2.769869030418399269e-01, -2.548924985222630335e-01, 5.571712612548628679e-02
6.913698537393393739e-02, 1.990132135439544314e-02, 1.540106258129100014e-01, 1.669121981060907034e-01, 1.373904946114154479e-01, 2.314040757152735772e-01, 1.047030702452381029e-01, 1.050151772946619350e-01, 3.836210044867562341e-01, 3.728336607867848568e-02, -3.321399695440309108e-01, -3.329523795573811895e-02, -3.352210081219923754e-02, -3.588073947094959082e-01, -1.220893076183452303e-01, -3.668844413179488118e-02, -3.604332967148213274e-01, -1.238658625375052835e-01, -1.905385616808816518e-01, -2.827206866464391372e-02, 2.226753191150948885e-01, -5.075564131034710630e-02, -2.640935054899576362e-01, -1.771191349689009431e-01
-4.980593452713632380e-02, -7.632028487818975915e-02, -9.521401460867064126e-02, -1.024688819672588957e-01, -8.107143689346205107e-02, -6.380957701406377025e-02, 1.693881084219450994e-01, -1.633362784078460084e-01, 9.723108535265377605e-02, 2.244433322310989687e-01, 1.463108377284093042e-01, 3.237585242723731715e-01, 1.595354853498413827e-01, 4.494461779411541152e-02, 3.033608834840403889e-01, 2.661416827429113896e-01, 2.063332259457568291e-02, 2.558201494718372326e-01, 8.493329909180667714e-02, -2.553912061713843260e-02, -5.170568935591694781e-02, 6.645753613286646544e-02, 1.243947474999426359e-02, -7.906649395885827214e-02
-9.231194098784258062e-02, -7.818454993030743427e-02, -2.172124872342003632e-01, -2.725066861926111472e-01, -2.443860782909145768e-01, -3.269734886561979637e-01, 1.352525414908137824e-01, -3.031679120049691756e-01, -2.624975004332535389e-01, 3.052107092894863483e-01, 5.388645015312842901e-01, 4.676899483470406960e-01, 2.038876679396010028e-01, 4.437792560936967279e-01, 5.373920497417568054e-01, 3.529011143504178216e-01, 3.450224134593713465e-01, 5.173023643679894867e-01, 2.759921441278546106e-01, 4.591179489400975394e-03, -2.330053074617569886e-01, 1.494831358985171943e-01, 3.510960656445437644e-01, 1.478535704329470846e-01
9.537315214629088142e-03, -4.132057345437859484e-03, -1.905741870207790234e-02, -1.146330599724436211e-01, -1.299370333498654217e-01, 3.563969436064439583e-02, 3.427473997199763089e-01, 1.251000241921560729e-01, -8.233130199274787606e-03, 4.073450021883512906e-01, 1.850805422772569542e-01, 2.401365207616404374e-01, -2.100088315139183037e-01, 1.209970074823462499e-01, 3.271977979340464637e-01, -7.014353461833049141e-02, 9.241638936499554924e-02, 2.678171337851716904e-01, -1.932917290105396271e-02, -1.185119158829997799e-01, -1.113334381280672719e-01, -9.333833867556437514e-02, 2.770869222682349475e-01, 3.246206689338488327e-01
-1.974722203342344287e-02, -4.544906072003816744e-02, -1.847631776803068948e-01, -1.431424251570780626e-01, -2.620363116673764536e-01, -1.012866217232588073e-01, 4.208028473441430967e-03, 3.282145967352211730e-02, -4.409641937204323292e-01, -2.207770242492881896e-02, 3.765478089176897969e-01, -1.844095927143826752e-02, -1.236865919284456938e-01, 3.922996428532913860e-01, 1.753718814021829331e-01, -8.250188569100534719e-02, 4.101696451207910710e-01, 1.710348900503595171e-01, 1.265691743039636108e-01, -4.526247969961735146e-02, -1.884167607164916325e-01, 3.650974548075728437e-02, 3.690145543589603006e-01, 3.528769959177476268e-01
9.702731007932974619e-03, 3.777301481105058145e-02, -8.030936489442055959e-02, -1.559564083442932514e-01, -1.788461590358432773e-01, -1.016476452382619189e-01, 2.255611766339684077e-01, 2.937469625253355879e-02, -2.010011779089092288e-01, 3.091001219915210929e-01, 3.432227718674595862e-01, 2.333573490411517959e-01, -1.301299553892685812e-01, 2.946654612762313330e-01, 3.496847882002998009e-01, -1.298821305498235740e-02, 2.529804986999448779e-01, 3.300898253131558380e-01, 7.210854077050929400e-02, -7.313997314323356091e-02, -1.534202828424872378e-01, -1.419072041299229529e-02, 3.906523278045074821e-01, 3.517387647334957457e-01
-1.168133770964798618e-02, -5.318279224094023955e-02, -1.675737241194054372e-01, -2.575340140646175113e-01, -2.977614981580311571e-01, -3.702911647767695436e-01, -1.456709514601852162e-01, -2.863606003906197239e-01, -5.134961178239266788e-01, -6.707411428253864591e-03, 5.418835100485120959e-01, 1.775319740262196189e-01, 1.708270119621029259e-01, 5.721343185513284579e-01, 2.964879756135444522e-01, 1.771860281299481588e-01, 4.679373075682188299e-01, 3.386531571941574503e-01, 3.456874947524856134e-01, 1.461187277294548614e-01, -1.783189713180218239e-01, 2.664743529754462492e-01, 4.266766724961211232e-01, 2.515075629506441923e-01
-7.447484290190062306e-02, -7.165792246694671630e-02, -2.887680997254387649e-01, -2.837235796514135933e-01, -3.070583923282737548e-01, -3.684726717407134644e-01, -3.265992538997196659e-01, -3.613291942526624112e-01, -4.988485019860813274e-01, -2.364531016710508249e-01, 4.616847365036512163e-01, 6.764570518863338711e-02, 3.169174705261086911e-01, 4.956950651316149314e-01, 1.246607698471784570e-01, 2.774193012044409157e-01, 4.098255006728192540e-01, 2.237743736447195819e-01, 3.419650372267445393e-01, 1.671155944341227162e-01, -1.665414932289730476e-01, 2.587462554330685616e-01, 3.072881525425751326e-01, 7.122734995337952346e-02
... 5 more rows
